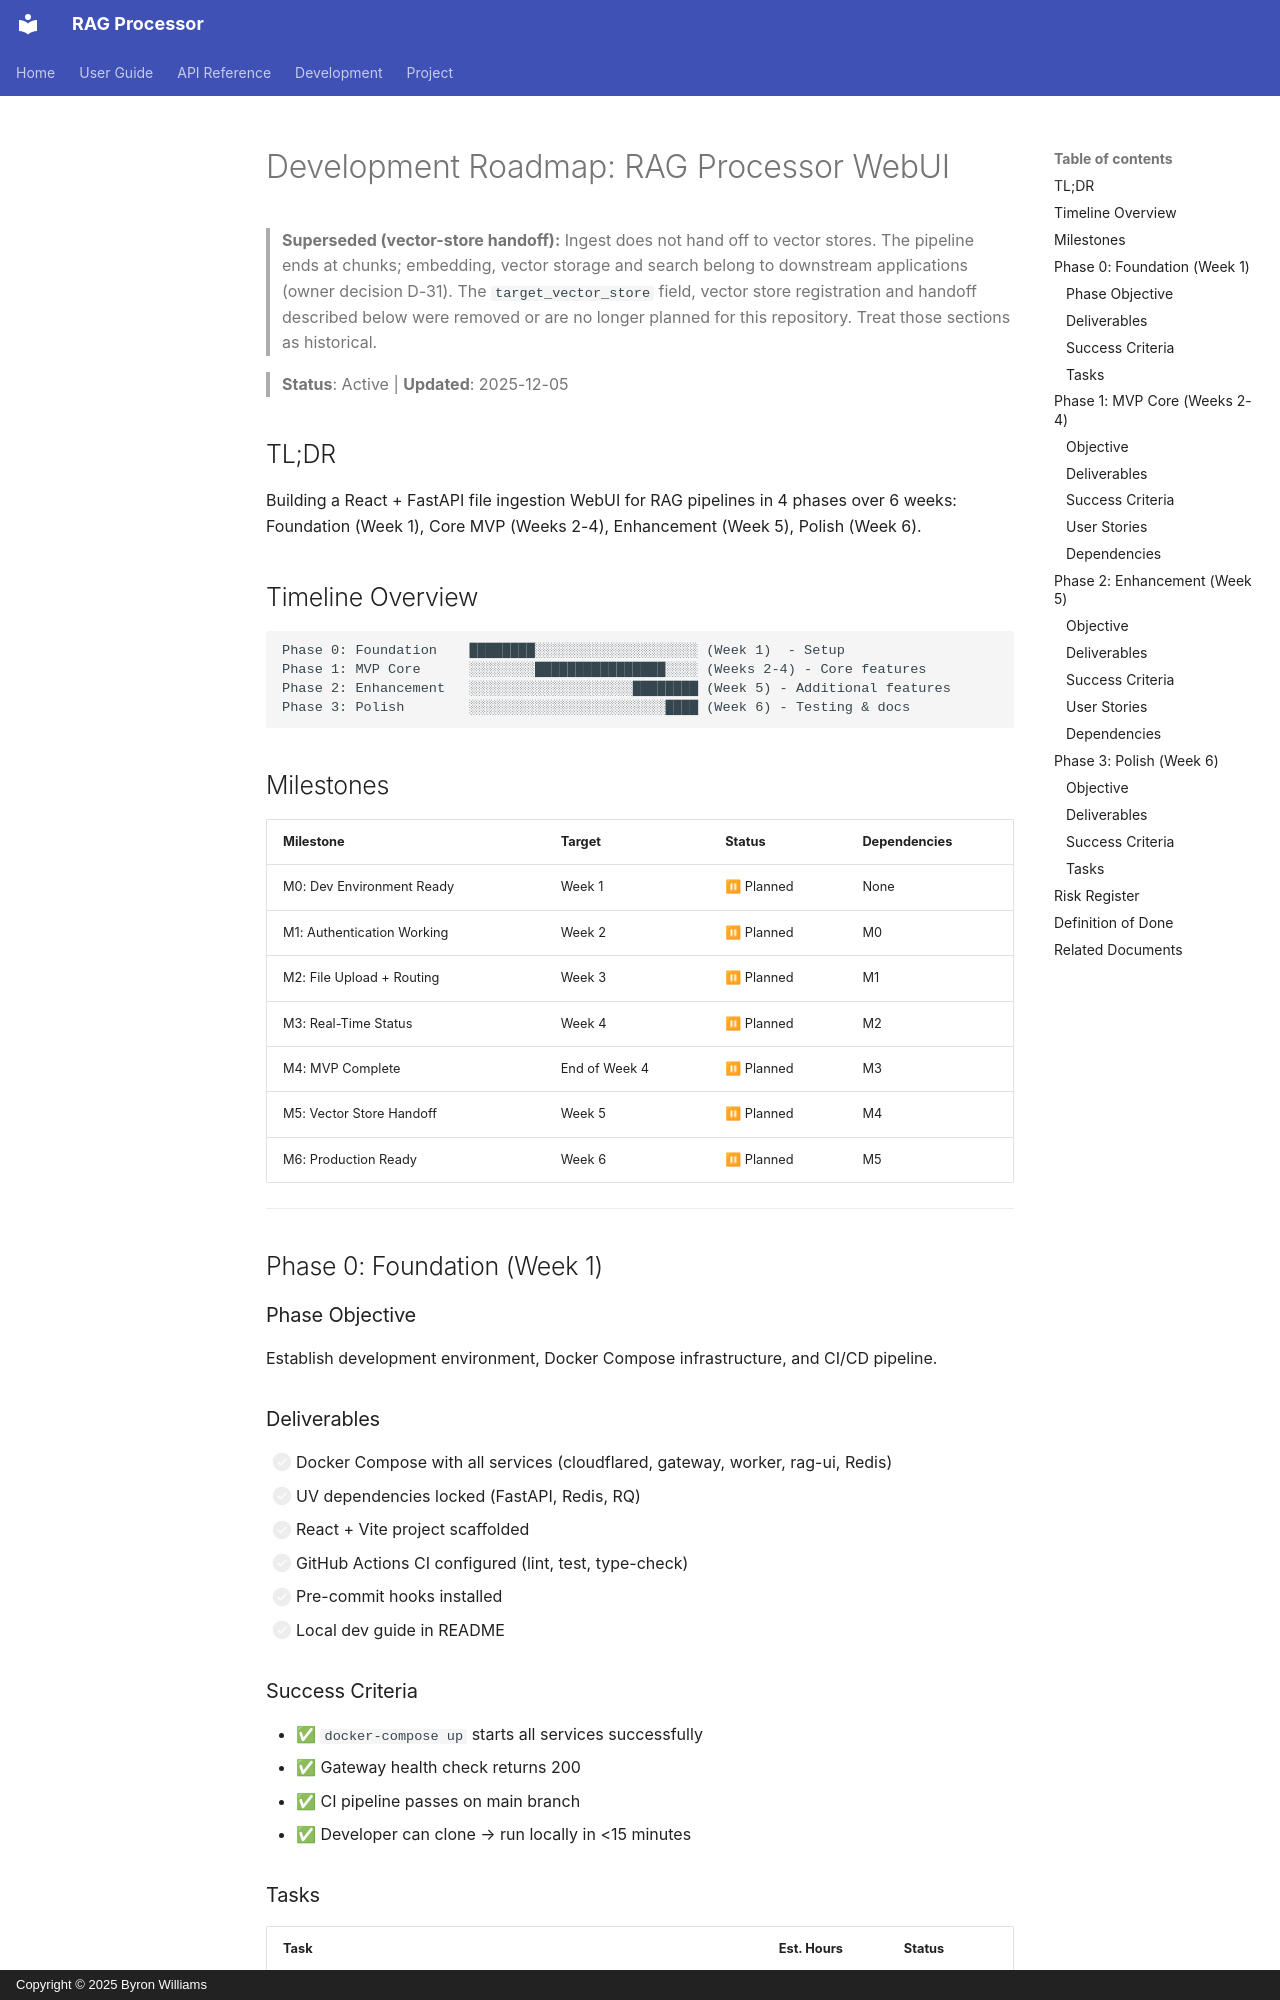

repository: ByronWilliamsCPA/rag-processor · page: planning/roadmap/index.html · generator: mkdocs · copyright: Copyright © 2025 Byron Williams

---
title: "Development Roadmap: RAG Processor WebUI"
schema_type: planning
status: published
owner: core-maintainer
purpose: "Define the phased implementation timeline and milestones for RAG Processor WebUI."
tags:
  - planning
  - roadmap
  - implementation
component: Strategy
source: "Initial project planning"
---

> **Superseded (vector-store handoff):** Ingest does not hand off to vector stores. The pipeline ends at chunks;
> embedding, vector storage and search belong to downstream applications (owner decision D-31). The
> `target_vector_store` field, vector store registration and handoff described below were removed or are no longer
> planned for this repository. Treat those sections as historical.

<!-- markdownlint-disable MD024 -->

> **Status**: Active | **Updated**: 2025-12-05

## TL;DR

Building a React + FastAPI file ingestion WebUI for RAG pipelines in 4 phases over 6 weeks: Foundation (Week 1), Core MVP (Weeks 2-4), Enhancement (Week 5), Polish (Week 6).

## Timeline Overview

```text
Phase 0: Foundation    ████████░░░░░░░░░░░░░░░░░░░░ (Week 1)  - Setup
Phase 1: MVP Core      ░░░░░░░░████████████████░░░░ (Weeks 2-4) - Core features
Phase 2: Enhancement   ░░░░░░░░░░░░░░░░░░░░████████ (Week 5) - Additional features
Phase 3: Polish        ░░░░░░░░░░░░░░░░░░░░░░░░████ (Week 6) - Testing & docs
```

## Milestones

| Milestone | Target | Status | Dependencies |
| --------- | ------ | ------ | ------------ |
| M0: Dev Environment Ready | Week 1 | ⏸ Planned | None |
| M1: Authentication Working | Week 2 | ⏸ Planned | M0 |
| M2: File Upload + Routing | Week 3 | ⏸ Planned | M1 |
| M3: Real-Time Status | Week 4 | ⏸ Planned | M2 |
| M4: MVP Complete | End of Week 4 | ⏸ Planned | M3 |
| M5: Vector Store Handoff | Week 5 | ⏸ Planned | M4 |
| M6: Production Ready | Week 6 | ⏸ Planned | M5 |

---

## Phase 0: Foundation (Week 1)

### Phase Objective

Establish development environment, Docker Compose infrastructure, and CI/CD pipeline.
